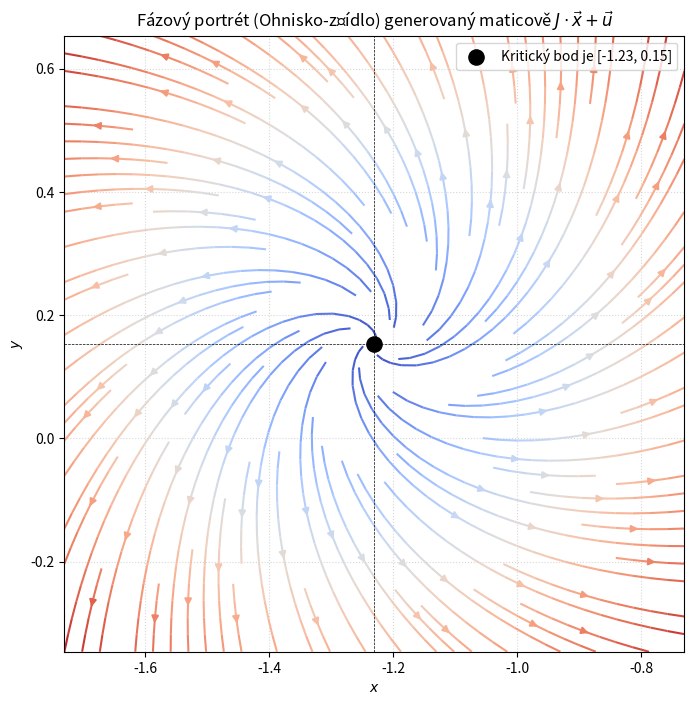
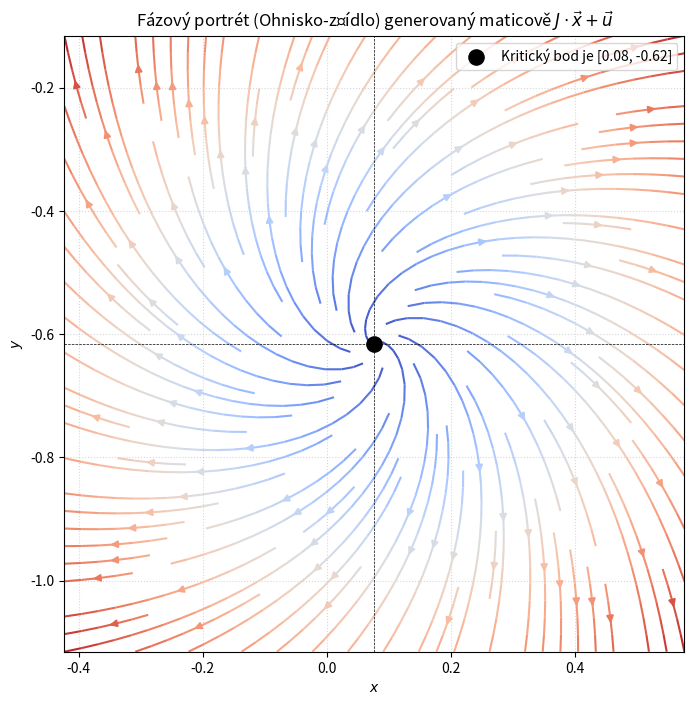
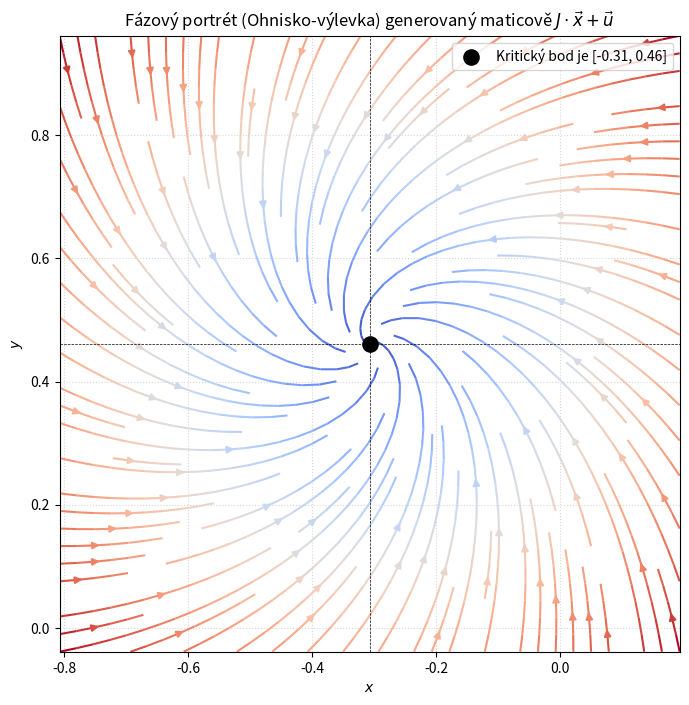
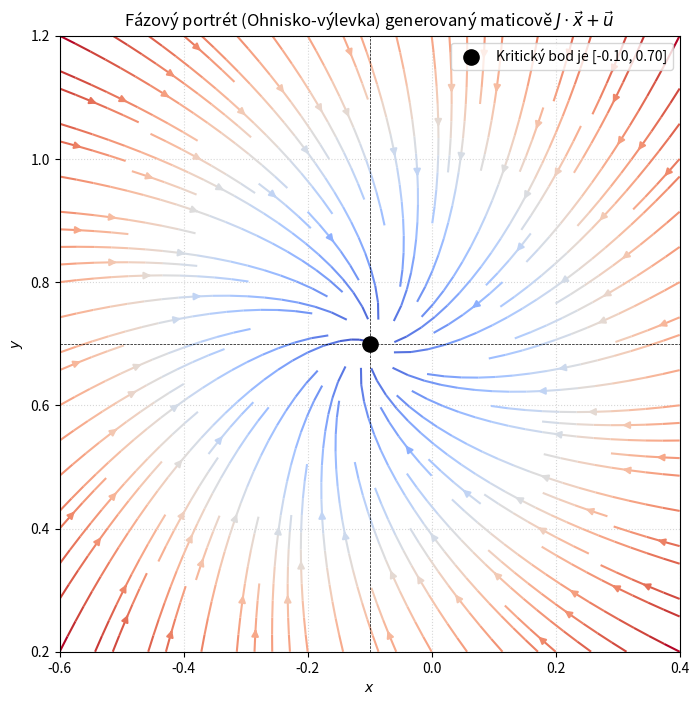

The matplotlib source for these figures, in order:
# Vykresli vsechny 4 fazove portrety typu Ohnisko

# mame matici J = ([[a,-b],[b,a]]) a vlasnti cisla ve tvaru a +-i*b

import numpy as np
import matplotlib.pyplot as plt

# Typ 1 - a > 0, b > 0 (napr a = 3, b = 2)

J1 = np.array([[3, -2], [2, 3]])
u1 = np.array([4, 2]) # kriticky bod nebube [0,0]

# vypocet kritickeho bodu
x_kriticky, y_kriticky = np.linalg.solve(J1, -u1)

# Vytvoření mříže bodů ve fázovém prostoru
x1 = np.linspace(x_kriticky-0.5, x_kriticky+0.5, 100)
y1 = np.linspace(y_kriticky-0.5, y_kriticky+0.5, 100)
X1, Y1 = np.meshgrid(x1, y1)

# matice radek1 = X, radek2 = Y
predmatice = np.vstack([X1.ravel(), Y1.ravel()])

# soucin matic
soucin = J1 @ predmatice + u1.reshape(-1,1)

# navrat do mrize
dX1 = soucin[0].reshape(X1.shape)
dY1 = soucin[1].reshape(Y1.shape)

# Samotné vykreslení
plt.figure(figsize=(8, 8))
rychlost = np.sqrt(dX1**2 + dY1**2)

# streamplot vykreslí trajektorie i se šipkami
plt.streamplot(X1, Y1, dX1, dY1, color=rychlost, cmap='coolwarm', density=1.2)
plt.scatter(x_kriticky, y_kriticky, color='black', s=120, zorder=5, label=f'Kritický bod je [{x_kriticky:.2f}, {y_kriticky:.2f}]') # kriticky bod

plt.axhline(y_kriticky, color='black', linewidth=0.5, linestyle='--')
plt.axvline(x_kriticky, color='black', linewidth=0.5, linestyle='--')
plt.xlabel('$x$')
plt.ylabel('$y$')
plt.xlim(x1.min(), x1.max())
plt.ylim(y1.min(), y1.max())
plt.title(r'Fázový portrét (Ohnisko-zřídlo) generovaný maticově $J \cdot \vec{x} + \vec{u}$')
plt.legend(loc='upper right')
plt.grid(True, linestyle=':', alpha=0.5)

plt.show()

# -----------------------------------------------------------------

# Typ 2: a > 0, b < 0 (napr a = 3, b = -2)

J2 = np.array([[3, 2], [-2, 3]])
u2 = np.array([1, 2]) # kriticky bod nebube [0,0]

# vypocet kritickeho bodu
x_kriticky2, y_kriticky2 = np.linalg.solve(J2, -u2)

# Vytvoření mříže bodů ve fázovém prostoru
x2 = np.linspace(x_kriticky2-0.5, x_kriticky2+0.5, 100)
y2 = np.linspace(y_kriticky2-0.5, y_kriticky2+0.5, 100)
X2, Y2 = np.meshgrid(x2, y2)

# matice radek1 = X, radek2 = Y
predmatice2 = np.vstack([X2.ravel(), Y2.ravel()])

# soucin matic
soucin2 = J2 @ predmatice2 + u2.reshape(-1,1)

# navrat do mrize
dX2 = soucin2[0].reshape(X2.shape)
dY2 = soucin2[1].reshape(Y2.shape)

# Samotné vykreslení
plt.figure(figsize=(8, 8))
rychlost = np.sqrt(dX2**2 + dY2**2)

# streamplot vykreslí trajektorie i se šipkami
plt.streamplot(X2, Y2, dX2, dY2, color=rychlost, cmap='coolwarm', density=1.2)
plt.scatter(x_kriticky2, y_kriticky2, color='black', s=120, zorder=5, label=f'Kritický bod je [{x_kriticky2:.2f}, {y_kriticky2:.2f}]') # kriticky bod

plt.axhline(y_kriticky2, color='black', linewidth=0.5, linestyle='--')
plt.axvline(x_kriticky2, color='black', linewidth=0.5, linestyle='--')
plt.xlabel('$x$')
plt.ylabel('$y$')
plt.xlim(x2.min(), x2.max())
plt.ylim(y2.min(), y2.max())
plt.title(r'Fázový portrét (Ohnisko-zřídlo) generovaný maticově $J \cdot \vec{x} + \vec{u}$')
plt.legend(loc='upper right')
plt.grid(True, linestyle=':', alpha=0.5)

plt.show()

# -----------------------------------------------------------------

# Typ 3: a < 0, b > 0 (napr a = -3, b = 2)

J3 = np.array([[-3, -2], [2, -3]])
u3 = np.array([0, 2]) # kriticky bod nebube [0,0]

# vypocet kritickeho bodu
x_kriticky3, y_kriticky3 = np.linalg.solve(J3, -u3)

# Vytvoření mříže bodů ve fázovém prostoru
x3 = np.linspace(x_kriticky3-0.5, x_kriticky3+0.5, 100)
y3 = np.linspace(y_kriticky3-0.5, y_kriticky3+0.5, 100)
X3, Y3 = np.meshgrid(x3, y3)

# matice radek1 = X, radek2 = Y
predmatice3 = np.vstack([X3.ravel(), Y3.ravel()])

# soucin matic
soucin3 = J3 @ predmatice3 + u3.reshape(-1,1)

# navrat do mrize
dX3 = soucin3[0].reshape(X3.shape)
dY3 = soucin3[1].reshape(Y3.shape)

# Samotné vykreslení
plt.figure(figsize=(8, 8))
rychlost = np.sqrt(dX3**2 + dY3**2)

# streamplot vykreslí trajektorie i se šipkami
plt.streamplot(X3, Y3, dX3, dY3, color=rychlost, cmap='coolwarm', density=1.2)
plt.scatter(x_kriticky3, y_kriticky3, color='black', s=120, zorder=5, label=f'Kritický bod je [{x_kriticky3:.2f}, {y_kriticky3:.2f}]') # kriticky bod

plt.axhline(y_kriticky3, color='black', linewidth=0.5, linestyle='--')
plt.axvline(x_kriticky3, color='black', linewidth=0.5, linestyle='--')
plt.xlabel('$x$')
plt.ylabel('$y$')
plt.xlim(x3.min(), x3.max())
plt.ylim(y3.min(), y3.max())
plt.title(r'Fázový portrét (Ohnisko-výlevka) generovaný maticově $J \cdot \vec{x} + \vec{u}$')
plt.legend(loc='upper right')
plt.grid(True, linestyle=':', alpha=0.5)

plt.show()

# -----------------------------------------------------------------

# Typ 4: a < 0, b < 0 (napr a = -3, b = -1)

J4 = np.array([[-3, 1], [-1, -3]])
u4 = np.array([-1, 2]) # kriticky bod nebube [0,0]

# vypocet kritickeho bodu
x_kriticky4, y_kriticky4 = np.linalg.solve(J4, -u4)

# Vytvoření mříže bodů ve fázovém prostoru
x4 = np.linspace(x_kriticky4-0.5, x_kriticky4+0.5, 100)
y4 = np.linspace(y_kriticky4-0.5, y_kriticky4+0.5, 100)
X4, Y4 = np.meshgrid(x4, y4)

# matice radek1 = X, radek2 = Y
predmatice4 = np.vstack([X4.ravel(), Y4.ravel()])

# soucin matic
soucin4 = J4 @ predmatice4 + u4.reshape(-1,1)

# navrat do mrize
dX4 = soucin4[0].reshape(X4.shape)
dY4 = soucin4[1].reshape(Y4.shape)

# Samotné vykreslení
plt.figure(figsize=(8, 8))
rychlost = np.sqrt(dX4**2 + dY4**2)

# streamplot vykreslí trajektorie i se šipkami
plt.streamplot(X4, Y4, dX4, dY4, color=rychlost, cmap='coolwarm', density=1.2)
plt.scatter(x_kriticky4, y_kriticky4, color='black', s=120, zorder=5, label=f'Kritický bod je [{x_kriticky4:.2f}, {y_kriticky4:.2f}]') # kriticky bod

plt.axhline(y_kriticky4, color='black', linewidth=0.5, linestyle='--')
plt.axvline(x_kriticky4, color='black', linewidth=0.5, linestyle='--')
plt.xlabel('$x$')
plt.ylabel('$y$')
plt.xlim(x4.min(), x4.max())
plt.ylim(y4.min(), y4.max())
plt.title(r'Fázový portrét (Ohnisko-výlevka) generovaný maticově $J \cdot \vec{x} + \vec{u}$')
plt.legend(loc='upper right')
plt.grid(True, linestyle=':', alpha=0.5)

plt.show()
